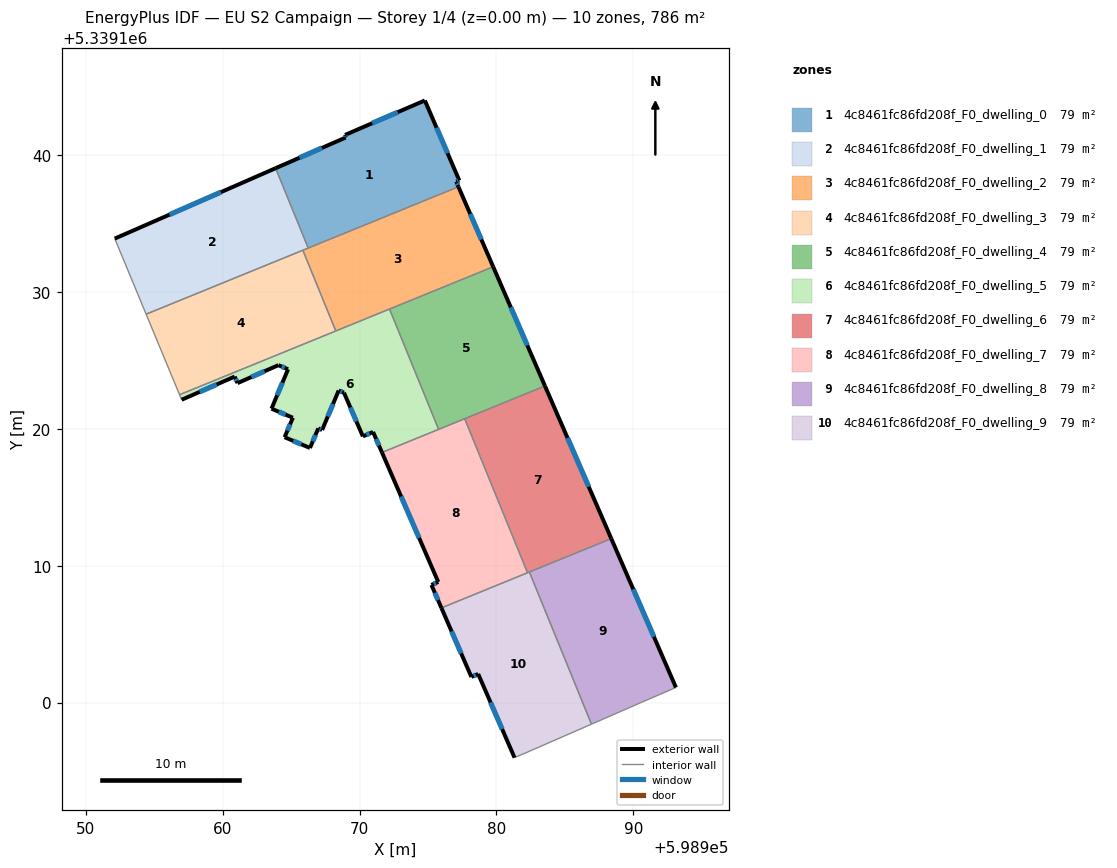
=== STOREY PLAN SPEC (per zone: floor XY polygon, exterior-wall plan segments, windows/doors) ===
zone 1: 4c8461fc86fd208f_F0_dwelling_0  (78.6 m²)
  floor: (598974.77, 5339143.98) (598977.29, 5339138.13) (598977.06, 5339138.05) (598977.22, 5339137.67) (598966.25, 5339133.20) (598963.87, 5339139.03) (598968.99, 5339141.27) (598968.94, 5339141.46)
  exterior wall: (598977.29, 5339138.13) – (598974.77, 5339143.98)  [6.4 m]
    window: (598976.43, 5339140.12) – (598975.63, 5339141.99)  [1.9 m²]
  exterior wall: (598977.06, 5339138.05) – (598977.29, 5339138.13)  [0.2 m]
    window: (598977.14, 5339138.08) – (598977.21, 5339138.10)  [0.1 m²]
  exterior wall: (598977.22, 5339137.67) – (598977.06, 5339138.05)  [0.4 m]
    window: (598977.17, 5339137.80) – (598977.12, 5339137.92)  [0.1 m²]
  exterior wall: (598968.99, 5339141.27) – (598963.87, 5339139.03)  [5.6 m]
    window: (598967.25, 5339140.51) – (598965.61, 5339139.79)  [1.7 m²]
  exterior wall: (598968.94, 5339141.46) – (598968.99, 5339141.27)  [0.2 m]
    window: (598968.96, 5339141.39) – (598968.97, 5339141.33)  [0.1 m²]
  exterior wall: (598974.77, 5339143.98) – (598968.94, 5339141.46)  [6.4 m]
    window: (598972.79, 5339143.12) – (598970.92, 5339142.31)  [1.9 m²]
  interior walls: 2
zone 2: 4c8461fc86fd208f_F0_dwelling_1  (78.6 m²)
  floor: (598963.87, 5339139.03) (598966.25, 5339133.20) (598954.42, 5339128.37) (598952.12, 5339133.89)
  exterior wall: (598963.87, 5339139.03) – (598952.12, 5339133.89)  [12.8 m]
    window: (598959.88, 5339137.28) – (598956.12, 5339135.64)  [3.9 m²]
  interior walls: 4
zone 3: 4c8461fc86fd208f_F0_dwelling_2  (78.6 m²)
  floor: (598977.22, 5339137.67) (598979.76, 5339131.83) (598968.27, 5339127.14) (598965.86, 5339133.04)
  exterior wall: (598979.76, 5339131.83) – (598977.22, 5339137.67)  [6.4 m]
    window: (598978.90, 5339133.82) – (598978.09, 5339135.69)  [2.0 m²]
  interior walls: 5
zone 4: 4c8461fc86fd208f_F0_dwelling_3  (78.6 m²)
  floor: (598965.86, 5339133.04) (598968.27, 5339127.14) (598956.86, 5339122.48) (598954.42, 5339128.37)
  interior walls: 4
zone 5: 4c8461fc86fd208f_F0_dwelling_4  (78.6 m²)
  floor: (598979.76, 5339131.83) (598983.55, 5339123.12) (598975.78, 5339119.95) (598972.19, 5339128.74)
  exterior wall: (598983.55, 5339123.12) – (598979.76, 5339131.83)  [9.5 m]
    window: (598982.26, 5339126.09) – (598981.05, 5339128.87)  [2.9 m²]
  interior walls: 4
zone 6: 4c8461fc86fd208f_F0_dwelling_5  (78.6 m²)
  floor: (598972.19, 5339128.74) (598975.78, 5339119.95) (598971.64, 5339118.27) (598970.99, 5339119.76) (598970.25, 5339119.44) (598968.86, 5339122.64) (598968.48, 5339122.79) (598967.27, 5339119.91) (598966.99, 5339120.03) (598966.38, 5339118.59) (598964.53, 5339119.38) (598965.13, 5339120.80) (598963.57, 5339121.47) (598964.78, 5339124.35) (598964.08, 5339124.64) (598961.09, 5339123.33) (598960.88, 5339123.81) (598957.01, 5339122.12) (598956.86, 5339122.48)
  exterior wall: (598967.27, 5339119.91) – (598968.48, 5339122.79)  [3.1 m]
    window: (598967.68, 5339120.89) – (598968.07, 5339121.81)  [1.0 m²]
  exterior wall: (598966.99, 5339120.03) – (598967.27, 5339119.91)  [0.3 m]
    window: (598967.08, 5339119.99) – (598967.17, 5339119.95)  [0.1 m²]
  exterior wall: (598966.38, 5339118.59) – (598966.99, 5339120.03)  [1.6 m]
    window: (598966.59, 5339119.08) – (598966.78, 5339119.54)  [0.5 m²]
  exterior wall: (598964.53, 5339119.38) – (598966.38, 5339118.59)  [2.0 m]
    window: (598965.16, 5339119.11) – (598965.75, 5339118.86)  [0.6 m²]
  exterior wall: (598965.13, 5339120.80) – (598964.53, 5339119.38)  [1.5 m]
    window: (598964.93, 5339120.32) – (598964.73, 5339119.87)  [0.5 m²]
  exterior wall: (598963.57, 5339121.47) – (598965.13, 5339120.80)  [1.7 m]
    window: (598964.10, 5339121.24) – (598964.60, 5339121.03)  [0.5 m²]
  exterior wall: (598964.78, 5339124.35) – (598963.57, 5339121.47)  [3.1 m]
    window: (598964.37, 5339123.37) – (598963.98, 5339122.45)  [1.0 m²]
  exterior wall: (598964.08, 5339124.64) – (598964.78, 5339124.35)  [0.8 m]
    window: (598964.32, 5339124.54) – (598964.54, 5339124.45)  [0.2 m²]
  exterior wall: (598961.09, 5339123.33) – (598964.08, 5339124.64)  [3.3 m]
    window: (598962.11, 5339123.78) – (598963.06, 5339124.20)  [1.0 m²]
  exterior wall: (598960.88, 5339123.81) – (598961.09, 5339123.33)  [0.5 m]
    window: (598960.95, 5339123.65) – (598961.02, 5339123.49)  [0.2 m²]
  exterior wall: (598957.01, 5339122.12) – (598960.88, 5339123.81)  [4.2 m]
    window: (598958.33, 5339122.69) – (598959.56, 5339123.23)  [1.3 m²]
  exterior wall: (598970.99, 5339119.76) – (598971.64, 5339118.27)  [1.6 m]
    window: (598971.21, 5339119.26) – (598971.42, 5339118.78)  [0.5 m²]
  exterior wall: (598970.25, 5339119.44) – (598970.99, 5339119.76)  [0.8 m]
    window: (598970.50, 5339119.55) – (598970.74, 5339119.66)  [0.2 m²]
  exterior wall: (598968.86, 5339122.64) – (598970.25, 5339119.44)  [3.5 m]
    window: (598969.33, 5339121.55) – (598969.78, 5339120.53)  [1.1 m²]
  exterior wall: (598968.48, 5339122.79) – (598968.86, 5339122.64)  [0.4 m]
    window: (598968.61, 5339122.74) – (598968.73, 5339122.69)  [0.1 m²]
  interior walls: 5
zone 7: 4c8461fc86fd208f_F0_dwelling_6  (78.6 m²)
  floor: (598983.55, 5339123.12) (598988.39, 5339111.98) (598982.27, 5339109.48) (598977.68, 5339120.73)
  exterior wall: (598988.39, 5339111.98) – (598983.55, 5339123.12)  [12.2 m]
    window: (598986.74, 5339115.77) – (598985.19, 5339119.33)  [3.7 m²]
  interior walls: 4
zone 8: 4c8461fc86fd208f_F0_dwelling_7  (78.6 m²)
  floor: (598977.68, 5339120.73) (598982.27, 5339109.48) (598975.98, 5339106.91) (598975.26, 5339108.59) (598975.75, 5339108.81) (598971.64, 5339118.27)
  exterior wall: (598975.26, 5339108.59) – (598975.98, 5339106.91)  [1.8 m]
    window: (598975.50, 5339108.02) – (598975.74, 5339107.48)  [0.6 m²]
  exterior wall: (598975.75, 5339108.81) – (598975.26, 5339108.59)  [0.5 m]
    window: (598975.58, 5339108.73) – (598975.42, 5339108.66)  [0.2 m²]
  exterior wall: (598971.64, 5339118.27) – (598975.75, 5339108.81)  [10.3 m]
    window: (598973.04, 5339115.05) – (598974.35, 5339112.03)  [3.2 m²]
  interior walls: 4
zone 9: 4c8461fc86fd208f_F0_dwelling_8  (78.6 m²)
  floor: (598988.39, 5339111.98) (598993.11, 5339101.10) (598990.60, 5339100.02) (598986.94, 5339098.42) (598982.41, 5339109.54)
  exterior wall: (598993.11, 5339101.10) – (598988.39, 5339111.98)  [11.9 m]
    window: (598991.51, 5339104.80) – (598990.00, 5339108.28)  [3.6 m²]
  interior walls: 4
zone 10: 4c8461fc86fd208f_F0_dwelling_9  (78.6 m²)
  floor: (598982.41, 5339109.54) (598986.94, 5339098.42) (598982.30, 5339096.39) (598981.32, 5339095.98) (598978.67, 5339102.09) (598978.17, 5339101.87) (598975.98, 5339106.91)
  exterior wall: (598975.98, 5339106.91) – (598978.17, 5339101.87)  [5.5 m]
    window: (598976.73, 5339105.20) – (598977.43, 5339103.59)  [1.7 m²]
  exterior wall: (598978.67, 5339102.09) – (598981.32, 5339095.98)  [6.7 m]
    window: (598979.57, 5339100.01) – (598980.42, 5339098.06)  [2.0 m²]
  exterior wall: (598978.17, 5339101.87) – (598978.67, 5339102.09)  [0.5 m]
    window: (598978.34, 5339101.95) – (598978.50, 5339102.02)  [0.2 m²]
  interior walls: 5

=== DERIVED (storey summary) ===
Building: EU S2 Campaign
Storey: 1 of 4  (floor level z = 0.00 m)
Storey gross floor area: 786.1 m²
Zones on this storey: 10
  - 4c8461fc86fd208f_F0_dwelling_0: floor 78.6 m²; exterior wall 19.1 m (57.4 m²); 6 window(s) 5.9 m²; WWR 10.2%
  - 4c8461fc86fd208f_F0_dwelling_1: floor 78.6 m²; exterior wall 12.8 m (38.5 m²); 1 window(s) 3.9 m²; WWR 10.2%
  - 4c8461fc86fd208f_F0_dwelling_2: floor 78.6 m²; exterior wall 6.4 m (19.1 m²); 1 window(s) 2.0 m²; WWR 10.2%
  - 4c8461fc86fd208f_F0_dwelling_3: floor 78.6 m²
  - 4c8461fc86fd208f_F0_dwelling_4: floor 78.6 m²; exterior wall 9.5 m (28.5 m²); 1 window(s) 2.9 m²; WWR 10.2%
  - 4c8461fc86fd208f_F0_dwelling_5: floor 78.6 m²; exterior wall 28.5 m (85.4 m²); 15 window(s) 8.7 m²; WWR 10.2%
  - 4c8461fc86fd208f_F0_dwelling_6: floor 78.6 m²; exterior wall 12.2 m (36.5 m²); 1 window(s) 3.7 m²; WWR 10.2%
  - 4c8461fc86fd208f_F0_dwelling_7: floor 78.6 m²; exterior wall 12.7 m (38.0 m²); 3 window(s) 3.9 m²; WWR 10.2%
  - 4c8461fc86fd208f_F0_dwelling_8: floor 78.6 m²; exterior wall 11.9 m (35.6 m²); 1 window(s) 3.6 m²; WWR 10.2%
  - 4c8461fc86fd208f_F0_dwelling_9: floor 78.6 m²; exterior wall 12.7 m (38.1 m²); 3 window(s) 3.9 m²; WWR 10.2%
Zone adjacency (shared interzone walls):
  - 4c8461fc86fd208f_F0_dwelling_0 ↔ 4c8461fc86fd208f_F0_dwelling_1
  - 4c8461fc86fd208f_F0_dwelling_0 ↔ 4c8461fc86fd208f_F0_dwelling_2
  - 4c8461fc86fd208f_F0_dwelling_1 ↔ 4c8461fc86fd208f_F0_dwelling_2
  - 4c8461fc86fd208f_F0_dwelling_1 ↔ 4c8461fc86fd208f_F0_dwelling_3
  - 4c8461fc86fd208f_F0_dwelling_2 ↔ 4c8461fc86fd208f_F0_dwelling_3
  - 4c8461fc86fd208f_F0_dwelling_2 ↔ 4c8461fc86fd208f_F0_dwelling_4
  - 4c8461fc86fd208f_F0_dwelling_2 ↔ 4c8461fc86fd208f_F0_dwelling_5
  - 4c8461fc86fd208f_F0_dwelling_3 ↔ 4c8461fc86fd208f_F0_dwelling_5
  - 4c8461fc86fd208f_F0_dwelling_4 ↔ 4c8461fc86fd208f_F0_dwelling_5
  - 4c8461fc86fd208f_F0_dwelling_4 ↔ 4c8461fc86fd208f_F0_dwelling_6
  - 4c8461fc86fd208f_F0_dwelling_4 ↔ 4c8461fc86fd208f_F0_dwelling_7
  - 4c8461fc86fd208f_F0_dwelling_5 ↔ 4c8461fc86fd208f_F0_dwelling_7
  - 4c8461fc86fd208f_F0_dwelling_6 ↔ 4c8461fc86fd208f_F0_dwelling_7
  - 4c8461fc86fd208f_F0_dwelling_6 ↔ 4c8461fc86fd208f_F0_dwelling_8
  - 4c8461fc86fd208f_F0_dwelling_6 ↔ 4c8461fc86fd208f_F0_dwelling_9
  - 4c8461fc86fd208f_F0_dwelling_7 ↔ 4c8461fc86fd208f_F0_dwelling_9
  - 4c8461fc86fd208f_F0_dwelling_8 ↔ 4c8461fc86fd208f_F0_dwelling_9